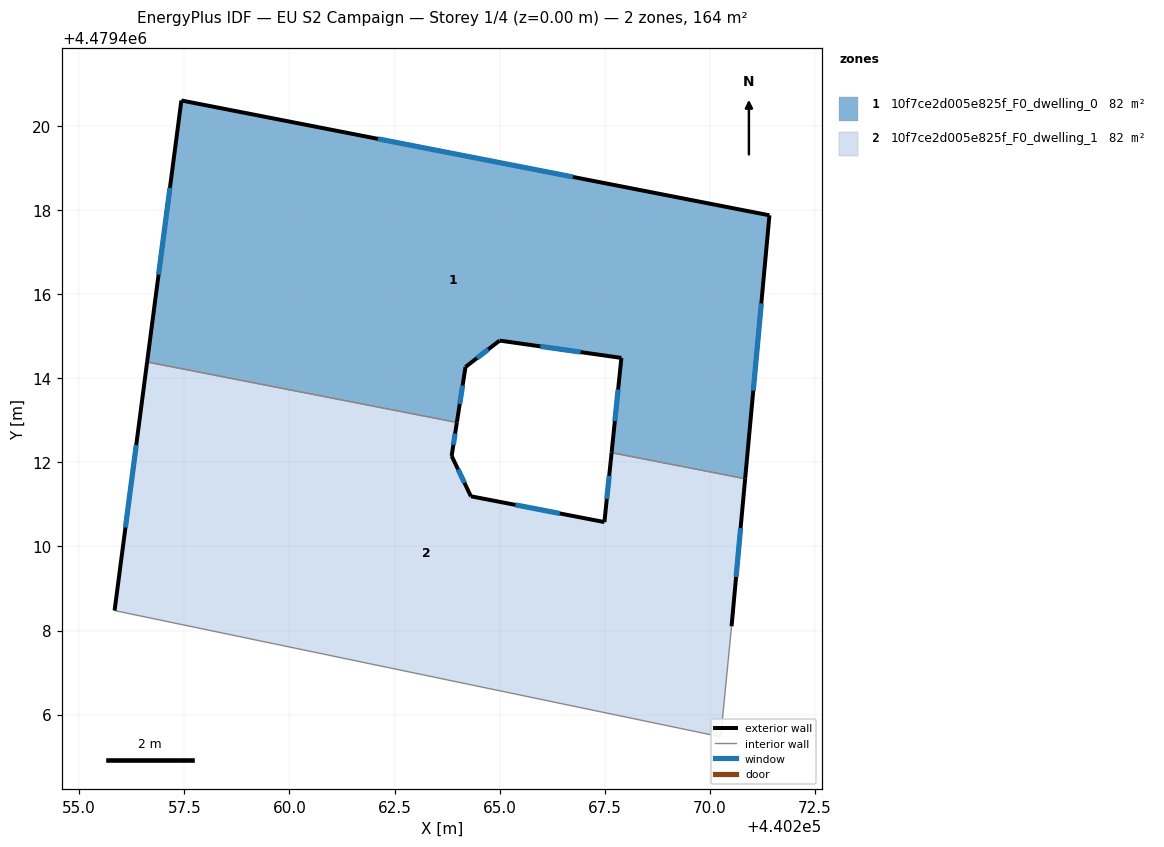
=== STOREY PLAN SPEC (per zone: floor XY polygon, exterior-wall plan segments, windows/doors) ===
zone 1: 10f7ce2d005e825f_F0_dwelling_0  (82.2 m²)
  floor: (440270.84, 4479411.61) (440271.41, 4479417.88) (440257.43, 4479420.61) (440256.61, 4479414.39) (440263.98, 4479412.95) (440264.19, 4479414.27) (440265.00, 4479414.90) (440267.89, 4479414.49) (440267.66, 4479412.23)
  exterior wall: (440267.66, 4479412.23) – (440267.89, 4479414.49)  [2.3 m]
    window: (440267.74, 4479412.98) – (440267.82, 4479413.73)  [0.7 m²]
  exterior wall: (440267.89, 4479414.49) – (440265.00, 4479414.90)  [2.9 m]
    window: (440266.92, 4479414.62) – (440265.97, 4479414.76)  [1.0 m²]
  exterior wall: (440265.00, 4479414.90) – (440264.19, 4479414.27)  [1.0 m]
    window: (440264.73, 4479414.69) – (440264.46, 4479414.48)  [0.3 m²]
  exterior wall: (440264.19, 4479414.27) – (440263.98, 4479412.95)  [1.3 m]
    window: (440264.12, 4479413.83) – (440264.05, 4479413.39)  [0.4 m²]
  exterior wall: (440256.61, 4479414.39) – (440257.43, 4479420.61)  [6.3 m]
    window: (440256.89, 4479416.47) – (440257.16, 4479418.53)  [2.1 m²]
  exterior wall: (440257.43, 4479420.61) – (440271.41, 4479417.88)  [14.2 m]
    window: (440262.10, 4479419.69) – (440266.74, 4479418.79)  [4.7 m²]
  exterior wall: (440271.41, 4479417.88) – (440270.84, 4479411.61)  [6.3 m]
    window: (440271.22, 4479415.78) – (440271.03, 4479413.71)  [2.1 m²]
  interior walls: 2
zone 2: 10f7ce2d005e825f_F0_dwelling_1  (82.2 m²)
  floor: (440270.26, 4479405.47) (440270.51, 4479408.10) (440270.84, 4479411.61) (440267.66, 4479412.23) (440267.49, 4479410.58) (440264.31, 4479411.19) (440263.86, 4479412.15) (440263.98, 4479412.95) (440256.61, 4479414.39) (440255.84, 4479408.48)
  exterior wall: (440263.98, 4479412.95) – (440263.86, 4479412.15)  [0.8 m]
    window: (440263.94, 4479412.68) – (440263.90, 4479412.42)  [0.3 m²]
  exterior wall: (440263.86, 4479412.15) – (440264.31, 4479411.19)  [1.1 m]
    window: (440264.01, 4479411.83) – (440264.16, 4479411.51)  [0.4 m²]
  exterior wall: (440264.31, 4479411.19) – (440267.49, 4479410.58)  [3.2 m]
    window: (440265.38, 4479410.99) – (440266.43, 4479410.79)  [1.1 m²]
  exterior wall: (440267.49, 4479410.58) – (440267.66, 4479412.23)  [1.7 m]
    window: (440267.55, 4479411.13) – (440267.60, 4479411.68)  [0.5 m²]
  exterior wall: (440270.84, 4479411.61) – (440270.51, 4479408.10)  [3.5 m]
    window: (440270.73, 4479410.44) – (440270.62, 4479409.28)  [1.2 m²]
  exterior wall: (440255.84, 4479408.48) – (440256.61, 4479414.39)  [6.0 m]
    window: (440256.10, 4479410.45) – (440256.36, 4479412.41)  [2.0 m²]
  interior walls: 4

=== DERIVED (storey summary) ===
Building: EU S2 Campaign
Storey: 1 of 4  (floor level z = 0.00 m)
Storey gross floor area: 164.4 m²
Zones on this storey: 2
  - 10f7ce2d005e825f_F0_dwelling_0: floor 82.2 m²; exterior wall 34.4 m (103.1 m²); 7 window(s) 11.3 m²; WWR 11.0%
  - 10f7ce2d005e825f_F0_dwelling_1: floor 82.2 m²; exterior wall 16.2 m (48.7 m²); 6 window(s) 5.4 m²; WWR 11.0%
Zone adjacency (shared interzone walls):
  - 10f7ce2d005e825f_F0_dwelling_0 ↔ 10f7ce2d005e825f_F0_dwelling_1